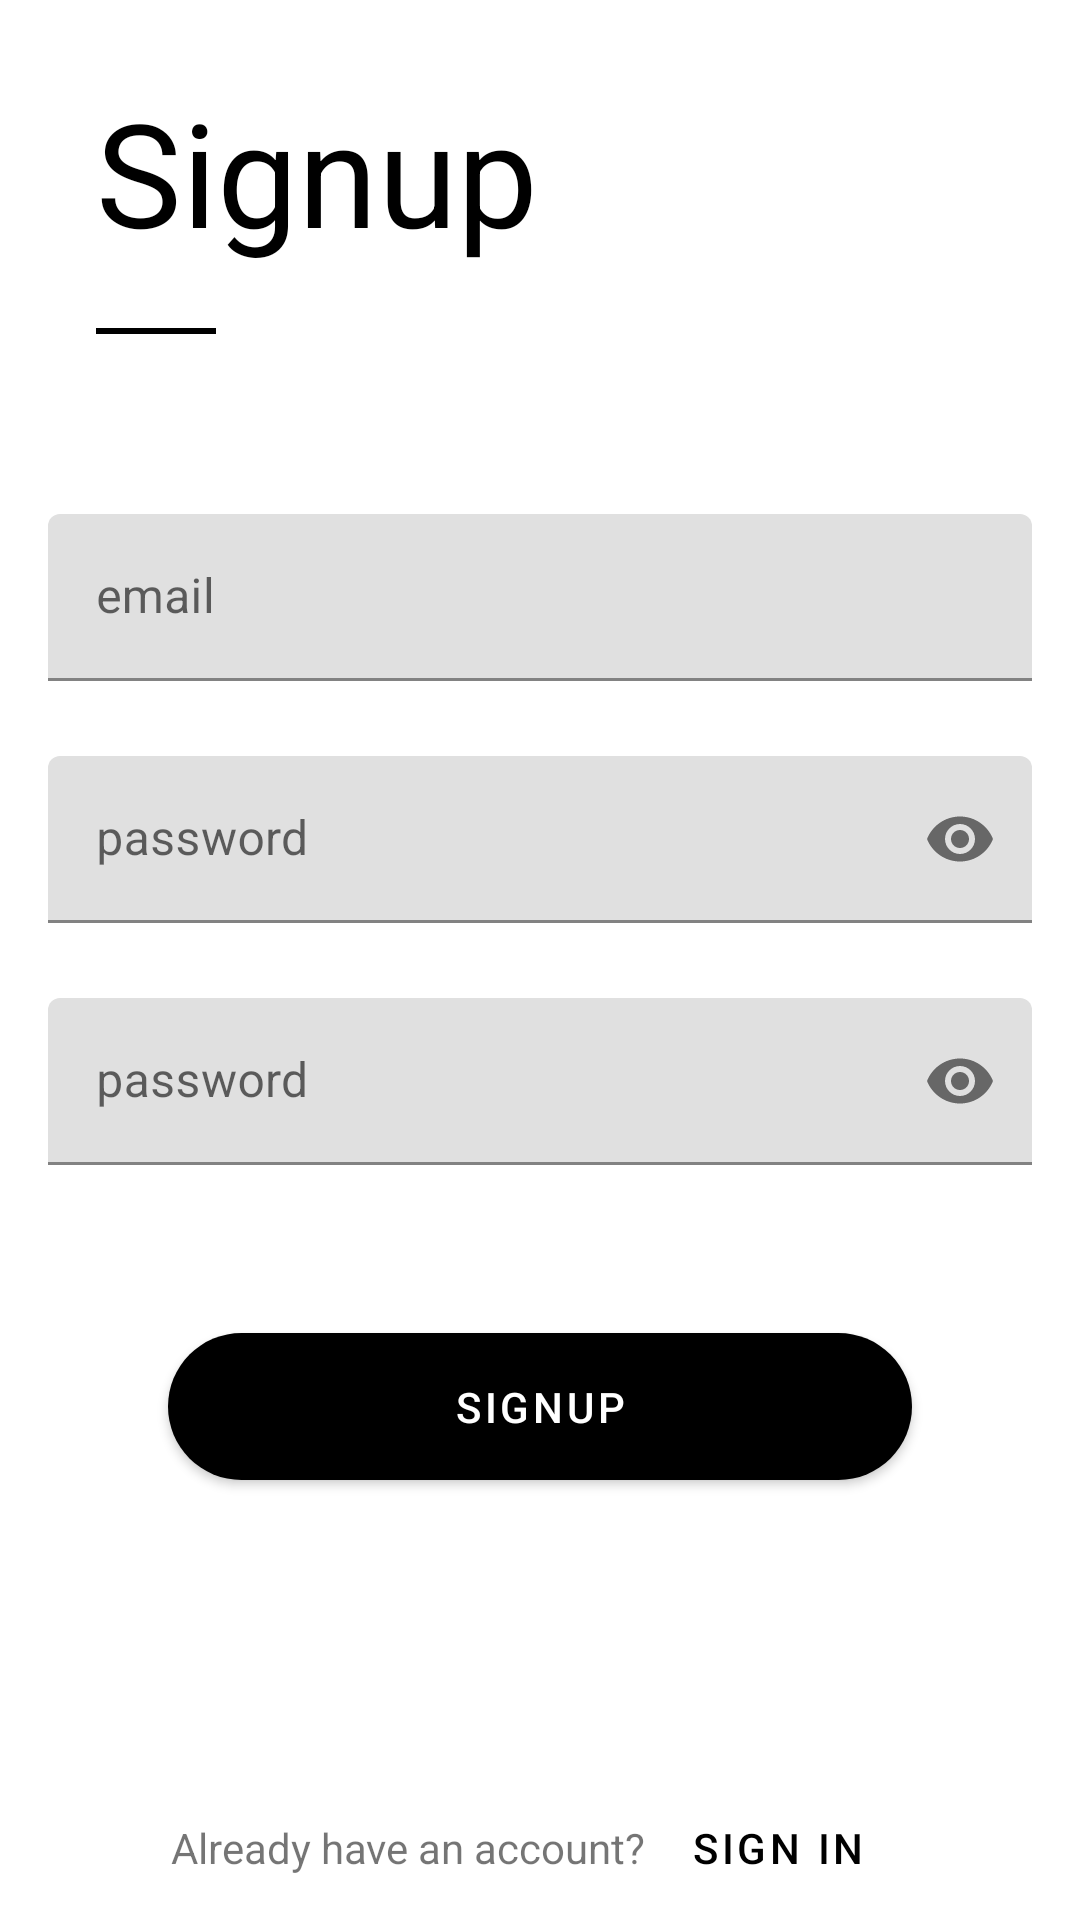

Write the Android layout XML for this screen, with the resource values it uses.
<!-- AndroidManifest.xml: application theme AppTheme -->
<!-- res/layout/activity_signup.xml -->
<?xml version="1.0" encoding="utf-8"?>
<androidx.constraintlayout.widget.ConstraintLayout xmlns:android="http://schemas.android.com/apk/res/android"
    xmlns:app="http://schemas.android.com/apk/res-auto"
    xmlns:tools="http://schemas.android.com/tools"
    android:layout_width="match_parent"
    android:layout_height="match_parent"
    android:background="@color/colorPrimary"
    tools:context=".MainActivity"
    tools:layout_editor_absoluteY="25dp">


    <TextView
        android:id="@+id/textView"
        android:layout_width="wrap_content"
        android:layout_height="wrap_content"
        android:layout_marginStart="32dp"
        android:layout_marginLeft="32dp"
        android:layout_marginTop="25dp"
        android:text="Signup"
        android:textColor="@color/textPrimary"
        android:textSize="48sp"
        app:layout_constraintStart_toStartOf="parent"
        app:layout_constraintTop_toTopOf="parent" />

    <ProgressBar
        android:id="@+id/signUpProgress"
        style="?android:attr/progressBarStyleHorizontal"
        android:layout_width="match_parent"
        android:layout_height="wrap_content"
        android:visibility="invisible"
        android:progressBackgroundTint="@color/textSecondary"
        android:indeterminateTint="@color/textPrimary"
        app:layout_constraintStart_toStartOf="parent"
        app:layout_constraintBottom_toBottomOf="@+id/lineView"
        app:layout_constraintTop_toTopOf="@+id/lineView"
        android:indeterminate="true"
        android:indeterminateOnly="true"/>

    <View
        android:id="@+id/lineView"
        android:layout_width="40dp"
        android:layout_height="2dp"
        android:layout_marginStart="32dp"
        android:layout_marginLeft="32dp"
        android:layout_marginTop="20dp"
        android:background="@color/textPrimary"
        app:layout_constraintStart_toStartOf="parent"
        app:layout_constraintTop_toBottomOf="@+id/textView" />


    <LinearLayout
        android:id="@+id/linearLayout"
        android:layout_width="match_parent"
        android:layout_height="wrap_content"
        android:layout_marginStart="16dp"
        android:layout_marginLeft="16dp"
        android:layout_marginEnd="16dp"
        android:layout_marginRight="16dp"
        android:layout_marginTop="60dp"
        android:orientation="vertical"
        app:layout_constraintStart_toStartOf="parent"
        app:layout_constraintTop_toBottomOf="@+id/lineView">

        <com.google.android.material.textfield.TextInputLayout
            android:layout_width="match_parent"
            android:layout_height="wrap_content"
            android:hint="email">

            <com.google.android.material.textfield.TextInputEditText
                android:id="@+id/emailText"
                android:layout_width="match_parent"
                android:layout_height="wrap_content" />
        </com.google.android.material.textfield.TextInputLayout>

        <com.google.android.material.textfield.TextInputLayout
            android:layout_width="match_parent"
            android:layout_height="wrap_content"
            android:layout_marginTop="25dp"
            android:hint="password"
            app:passwordToggleEnabled="true">

            <com.google.android.material.textfield.TextInputEditText
                android:id="@+id/passwordText"
                android:layout_width="match_parent"
                android:layout_height="wrap_content"
                android:inputType="textPassword" />

        </com.google.android.material.textfield.TextInputLayout>

        <com.google.android.material.textfield.TextInputLayout
            android:layout_width="match_parent"
            android:layout_height="wrap_content"
            android:layout_marginTop="25dp"
            android:hint="password"
            app:passwordToggleEnabled="true">

            <com.google.android.material.textfield.TextInputEditText
                android:id="@+id/confirmPasswordText"
                android:layout_width="match_parent"
                android:layout_height="wrap_content"
                android:inputType="textPassword" />

        </com.google.android.material.textfield.TextInputLayout>

        <com.google.android.material.button.MaterialButton
            android:id="@+id/signup_button"
            android:layout_width="match_parent"
            android:layout_height="wrap_content"
            android:layout_gravity="center_horizontal"
            android:layout_marginLeft="40dp"
            android:layout_marginTop="50dp"
            android:layout_marginRight="40dp"
            android:paddingTop="15dp"
            android:paddingBottom="15dp"
            android:text="Signup"
            android:textColor="@color/textSecondary"
            app:backgroundTint="@color/textPrimary"
            app:cornerRadius="100dp" />
    </LinearLayout>

    <LinearLayout
        android:layout_width="wrap_content"
        android:layout_height="wrap_content"
        android:gravity="center"
        android:orientation="horizontal"
        app:layout_constraintBottom_toBottomOf="parent"
        app:layout_constraintEnd_toEndOf="parent"
        app:layout_constraintStart_toStartOf="parent">

        <TextView
            android:layout_width="wrap_content"
            android:layout_height="wrap_content"
            android:text="Already have an account?" />

        <com.google.android.material.button.MaterialButton
            style="@style/Widget.MaterialComponents.Button.TextButton"
            android:id="@+id/login_nagiation"
            android:layout_width="wrap_content"
            android:layout_height="wrap_content"
            android:layout_gravity="end"
            android:text="Sign in"
            android:textColor="@color/textPrimary" />
    </LinearLayout>


</androidx.constraintlayout.widget.ConstraintLayout>
<!-- resources referenced by this layout -->
<resources>
  <color name="colorPrimary">#FFFFFF</color>
  <color name="textPrimary">#000000</color>
  <color name="textSecondary">#FFFFFF</color>
  <style name="AppTheme" parent="Theme.MaterialComponents.Light.NoActionBar">
          
          <item name="colorPrimary">@color/colorPrimary</item>
          <item name="colorPrimaryDark">@color/colorPrimaryDark</item>
          <item name="colorAccent">@color/colorAccent</item>
          <item name="android:statusBarColor">@color/colorAccent</item>
      </style>
  <color name="colorPrimaryDark">#FFFFFF</color>
  <color name="colorAccent">#A6B7C3</color>
</resources>
